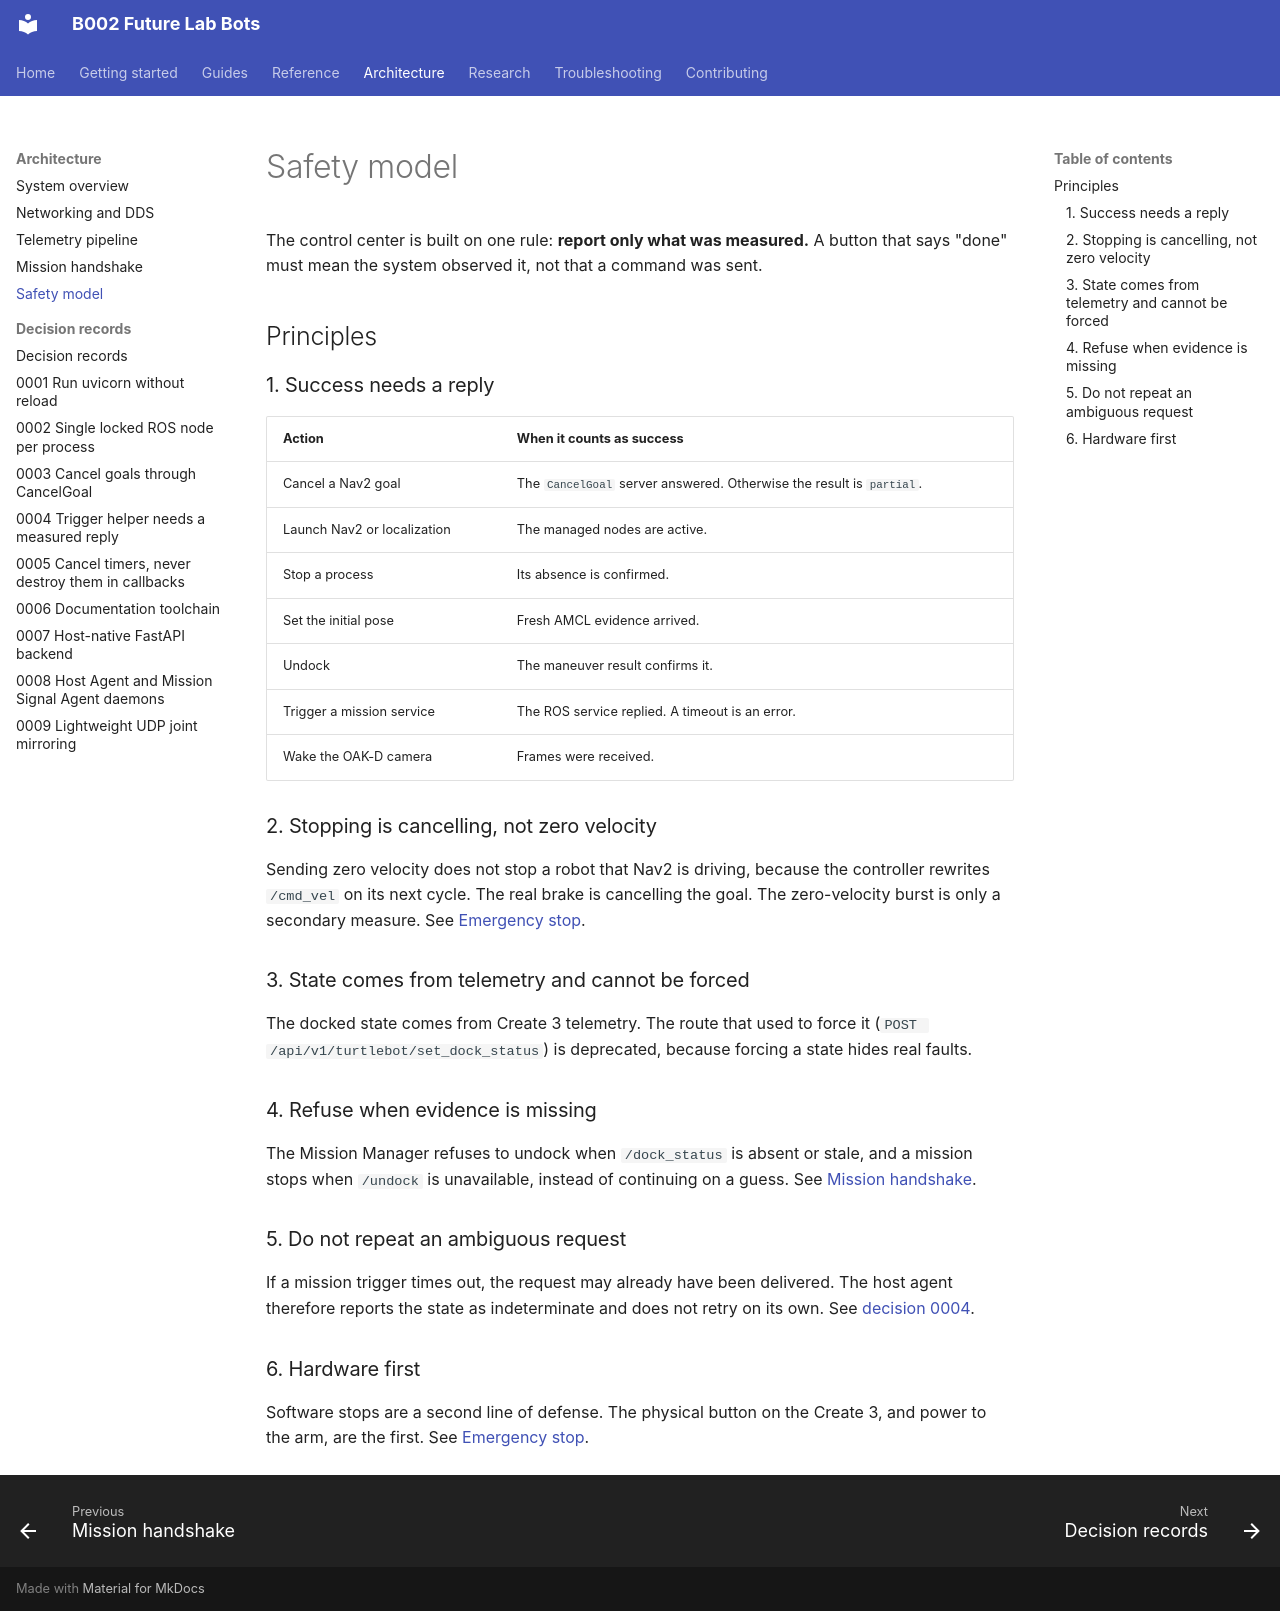

repository: B002-FUTURE-LAB/B002_Future_Lab_Bots · page: architecture/safety-model/index.html · generator: mkdocs

# Safety model

The control center is built on one rule: **report only what was measured.**
A button that says "done" must mean the system observed it, not that a command
was sent.

## Principles

### 1. Success needs a reply

| Action | When it counts as success |
|---|---|
| Cancel a Nav2 goal | The `CancelGoal` server answered. Otherwise the result is `partial`. |
| Launch Nav2 or localization | The managed nodes are active. |
| Stop a process | Its absence is confirmed. |
| Set the initial pose | Fresh AMCL evidence arrived. |
| Undock | The maneuver result confirms it. |
| Trigger a mission service | The ROS service replied. A timeout is an error. |
| Wake the OAK-D camera | Frames were received. |

### 2. Stopping is cancelling, not zero velocity

Sending zero velocity does not stop a robot that Nav2 is driving, because the
controller rewrites `/cmd_vel` on its next cycle. The real brake is cancelling
the goal. The zero-velocity burst is only a secondary measure.
See [Emergency stop](../guides/emergency-stop.md).

### 3. State comes from telemetry and cannot be forced

The docked state comes from Create 3 telemetry. The route that used to force
it (`POST /api/v1/turtlebot/set_dock_status`) is deprecated, because forcing a
state hides real faults.

### 4. Refuse when evidence is missing

The Mission Manager refuses to undock when `/dock_status` is absent or stale,
and a mission stops when `/undock` is unavailable, instead of continuing on a
guess. See [Mission handshake](mission-handshake.md).

### 5. Do not repeat an ambiguous request

If a mission trigger times out, the request may already have been delivered.
The host agent therefore reports the state as indeterminate and does not retry
on its own. See [decision 0004](decisions/0004-trigger-helper-measured-reply.md).

### 6. Hardware first

Software stops are a second line of defense. The physical button on the Create
3, and power to the arm, are the first. See [Emergency stop](../guides/emergency-stop.md).
